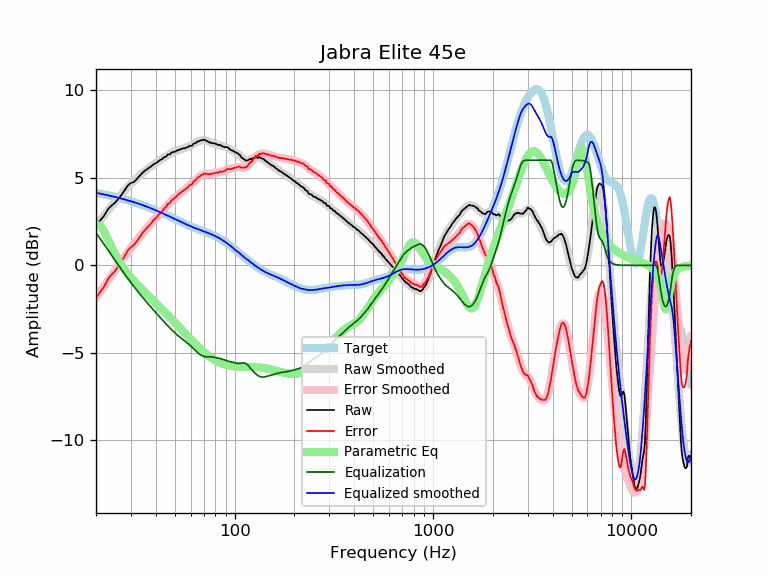

The data file committed next to this chart (first rows):
frequency, raw, error, smoothed, error_smoothed, equalization, parametric_eq, equalized_raw, equalized_smoothed, target
20, 2.26, -1.88, 2.27, -1.87, 1.87, 2.29, 4.13, 4.14, 4.14
21, 2.56, -1.53, 2.57, -1.52, 1.52, 2.26, 4.08, 4.09, 4.09
22, 2.83, -1.21, 2.86, -1.19, 1.19, 1.93, 4.02, 4.05, 4.05
23, 3.21, -0.79, 3.13, -0.87, 0.87, 1.48, 4.08, 4.00, 4.00
24, 3.42, -0.53, 3.39, -0.56, 0.56, 1.02, 3.99, 3.95, 3.95
25, 3.58, -0.32, 3.63, -0.27, 0.27, 0.61, 3.85, 3.90, 3.90
26, 3.81, -0.04, 3.86, 0.01, -0.01, 0.26, 3.80, 3.85, 3.85
27, 4.05, 0.25, 4.08, 0.28, -0.28, -0.03, 3.78, 3.81, 3.81
28, 4.31, 0.56, 4.29, 0.53, -0.53, -0.29, 3.78, 3.76, 3.76
29, 4.57, 0.86, 4.48, 0.77, -0.77, -0.51, 3.81, 3.71, 3.71
30, 4.70, 1.04, 4.65, 0.99, -0.99, -0.71, 3.71, 3.66, 3.66
31, 4.75, 1.14, 4.81, 1.20, -1.20, -0.89, 3.55, 3.61, 3.61
32, 4.90, 1.34, 4.96, 1.40, -1.40, -1.06, 3.50, 3.56, 3.56
33, 5.07, 1.57, 5.10, 1.59, -1.59, -1.21, 3.48, 3.51, 3.51
34, 5.24, 1.79, 5.23, 1.77, -1.77, -1.36, 3.47, 3.46, 3.46
35, 5.37, 1.97, 5.35, 1.94, -1.94, -1.50, 3.43, 3.41, 3.41
36, 5.47, 2.12, 5.46, 2.11, -2.11, -1.64, 3.36, 3.35, 3.35
37, 5.57, 2.27, 5.57, 2.27, -2.27, -1.77, 3.31, 3.30, 3.30
38, 5.65, 2.40, 5.67, 2.42, -2.42, -1.90, 3.24, 3.25, 3.25
39, 5.77, 2.58, 5.76, 2.56, -2.56, -2.02, 3.21, 3.20, 3.20
40, 5.83, 2.69, 5.84, 2.70, -2.70, -2.14, 3.13, 3.14, 3.15
41, 5.91, 2.82, 5.93, 2.83, -2.83, -2.26, 3.08, 3.09, 3.09
42, 6.01, 2.97, 6.01, 2.97, -2.97, -2.38, 3.05, 3.04, 3.04
43, 6.05, 3.06, 6.08, 3.09, -3.09, -2.50, 2.96, 2.99, 2.99
44, 6.17, 3.24, 6.16, 3.22, -3.22, -2.61, 2.95, 2.94, 2.94
45, 6.19, 3.31, 6.23, 3.34, -3.34, -2.73, 2.85, 2.89, 2.89
46, 6.33, 3.50, 6.29, 3.46, -3.46, -2.84, 2.88, 2.83, 2.83
47, 6.33, 3.55, 6.35, 3.57, -3.57, -2.95, 2.76, 2.78, 2.78
48, 6.43, 3.70, 6.41, 3.67, -3.67, -3.06, 2.76, 2.74, 2.73
49, 6.47, 3.79, 6.46, 3.77, -3.77, -3.17, 2.70, 2.69, 2.69
50, 6.48, 3.84, 6.50, 3.87, -3.87, -3.27, 2.62, 2.64, 2.64
51, 6.54, 3.95, 6.54, 3.95, -3.95, -3.38, 2.59, 2.59, 2.59
52, 6.58, 4.04, 6.58, 4.03, -4.03, -3.48, 2.55, 2.55, 2.55
53, 6.61, 4.11, 6.61, 4.11, -4.11, -3.58, 2.50, 2.50, 2.50
54, 6.65, 4.19, 6.64, 4.18, -4.18, -3.68, 2.47, 2.46, 2.46
55, 6.68, 4.27, 6.67, 4.25, -4.25, -3.78, 2.43, 2.42, 2.42
56, 6.68, 4.31, 6.70, 4.32, -4.32, -3.87, 2.36, 2.38, 2.38
57, 6.72, 4.38, 6.73, 4.39, -4.39, -3.97, 2.33, 2.34, 2.34
58, 6.75, 4.45, 6.76, 4.46, -4.46, -4.06, 2.29, 2.30, 2.30
59, 6.81, 4.55, 6.80, 4.53, -4.53, -4.15, 2.28, 2.26, 2.26
60, 6.82, 4.59, 6.84, 4.61, -4.61, -4.23, 2.22, 2.23, 2.23
61, 6.83, 4.64, 6.88, 4.68, -4.68, -4.32, 2.15, 2.20, 2.20
62, 6.95, 4.79, 6.92, 4.76, -4.76, -4.40, 2.19, 2.16, 2.16
63, 6.96, 4.83, 6.97, 4.84, -4.84, -4.48, 2.12, 2.13, 2.13
64, 7.00, 4.90, 7.02, 4.91, -4.91, -4.56, 2.09, 2.10, 2.10
65, 7.08, 5.01, 7.06, 4.98, -4.98, -4.63, 2.10, 2.07, 2.07
66, 7.08, 5.04, 7.09, 5.05, -5.05, -4.70, 2.03, 2.04, 2.04
67, 7.12, 5.11, 7.12, 5.10, -5.10, -4.77, 2.02, 2.02, 2.02
68, 7.15, 5.16, 7.14, 5.15, -5.15, -4.84, 2.00, 1.99, 1.99
69, 7.14, 5.18, 7.14, 5.18, -5.18, -4.90, 1.96, 1.96, 1.96
70, 7.18, 5.25, 7.14, 5.21, -5.21, -4.96, 1.98, 1.94, 1.94
71, 7.14, 5.23, 7.13, 5.22, -5.22, -5.02, 1.92, 1.91, 1.91
72, 7.11, 5.23, 7.11, 5.23, -5.23, -5.08, 1.89, 1.88, 1.88
73, 7.07, 5.21, 7.09, 5.23, -5.23, -5.13, 1.85, 1.86, 1.86
74, 7.04, 5.21, 7.06, 5.23, -5.23, -5.18, 1.82, 1.83, 1.83
75, 7.00, 5.20, 7.03, 5.23, -5.23, -5.23, 1.77, 1.81, 1.81
76, 7.01, 5.23, 7.01, 5.23, -5.23, -5.28, 1.78, 1.78, 1.78
77, 6.97, 5.22, 6.99, 5.24, -5.24, -5.32, 1.74, 1.75, 1.75
78, 6.97, 5.25, 6.97, 5.25, -5.25, -5.36, 1.73, 1.72, 1.72
79, 6.97, 5.28, 6.95, 5.26, -5.26, -5.40, 1.72, 1.69, 1.69
... 553 more rows
